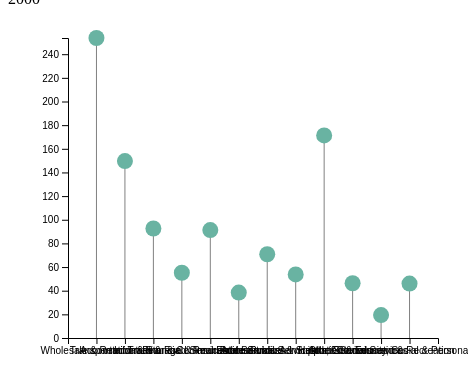
D3 v4 page, settled after 360 driven frames (6 s of simulated time); the page loaded 1 data file(s).


  // Set the dimensions and margins of the graph
  var margin = { top: 30, right: 30, bottom: 70, left: 60 },
    width = 460 - margin.left - margin.right,
    height = 400 - margin.top - margin.bottom;

  // Append the SVG object to the body of the page
  var svg = d3
    .select("#service_barplot")
    .append("svg")
    .attr("width", width + margin.left + margin.right)
    .attr("height", height + margin.top + margin.bottom)
    .append("g")
    .attr("transform", "translate(" + margin.left + "," + margin.top + ")");

  // Initialize the X axis
  var x = d3.scaleBand().range([0, width]).padding(1);
  var xAxis = svg.append("g").attr("transform", "translate(0," + height + ")");

  // Initialize the Y axis
  var y = d3.scaleLinear().range([height, 0]);
  var yAxis = svg.append("g").attr("class", "myYaxis");

  // A function that creates / updates the plot for a given variable
  function update(selectedVar) {
    // Update the selected year label
    d3.select("#selectedYear").text(selectedVar);

    // Parse the data
    d3.csv("srv_pop.csv", function (data) {
      // X axis
      x.domain(data.map(function (d) { return d.service_group; }));
      xAxis.transition().duration(1000).call(d3.axisBottom(x));

      // Add Y axis
      y.domain([0, d3.max(data, function (d) { return +d[selectedVar]; })]);
      yAxis.transition().duration(1000).call(d3.axisLeft(y));

      // Variable u: map data to existing lines
      var j = svg.selectAll(".myLine").data(data);

      // Update lines
      j.enter()
        .append("line")
        .attr("class", "myLine")
        .merge(j)
        .transition()
        .duration(1000)
        .attr("x1", function (d) { return x(d.service_group); })
        .attr("x2", function (d) { return x(d.service_group); })
        .attr("y1", y(0))
        .attr("y2", function (d) { return y(d[selectedVar]); })
        .attr("stroke", "grey");

      // Variable u: map data to existing circles
      var u = svg.selectAll("circle").data(data);

      // Update circles
      u.enter()
        .append("circle")
        .merge(u)
        .transition()
        .duration(1000)
        .attr("cx", function (d) { return x(d.service_group); })
        .attr("cy", function (d) { return y(d[selectedVar]); })
        .attr("r", 8)
        .attr("fill", "#69b3a2");
    });
  }

  // Initialize plot
  update('2000');

  // Add event listener to the year slider
  document.getElementById('yearSlider').addEventListener('input', function() {
    var selectedYear = this.value;
    update(selectedYear);
  });


### data: srv_pop.csv
service_group, 2022, 2021, 2020, 2019, 2018, 2017, 2016, 2015, 2014, 2013, 2012, 2011, 2010, 2009, 2008, 2007, 2006, 2005, 2004, 2003, 2002, 2001, 2000
Wholesale & Retail Trade, 351.8, 338.6, 335.1, 356, 352.5, 356.2, 364.1, 364.1, 346.3, 302.2, 306.3, 300.5, 281.7, 272.4, 269.5, 277, 301.1, 303.6, 275.4, 253.7, 256.4, 253.8, 253.7
Transportation & Storage, 207.4, 200.6, 214.8, 205.5, 199, 195.9, 188.4, 187.6, 188.9, 192.6, 189.5, 192, 191.3, 179.9, 182.4, 179.9, 174, 159.9, 164.2, 163.5, 165.6, 171, 149.6
Accommodation & Food Services, 126.6, 125.2, 128.9, 131.8, 134.4, 134.4, 138.2, 139.1, 137.1, 135.1, 129.3, 135.2, 128.9, 124.9, 120, 123.1, 128.8, 103.2, 107.9, 107.8, 103.5, 105, 92.6
Information & Communications, 132.8, 120.4, 111.4, 102.6, 94.1, 91.3, 87, 86.1, 88.4, 92.3, 86.5, 86, 100.5, 94.3, 87, 87.8, 74.8, 64, 67.5, 68.2, 65.4, 75, 55.2
Financial & Insurance Services, 235.8, 225.2, 207.9, 209.4, 196, 189.6, 190.7, 167.3, 165.6, 147.8, 150.6, 145.5, 126, 121.9, 123.6, 109.7, 106.3, 103.5, 91.9, 88.6, 90.8, 89.1, 91.3
Real Estate Services, 59.7, 51, 49.8, 48.7, 54, 57.6, 53.5, 55.4, 55.6, 49.3, 52, 48.9, 40.2, 45, 40.8, 38.5, 37.7, 35.6, 34.7, 34.5, 34.3, 35.7, 38.4
Professional Services, 197.6, 196.5, 181.4, 181.5, 174.4, 170.8, 163, 166.6, 153, 142.8, 135, 124.8, 112.5, 109.6, 109.6, 97.2, 99, 93.9, 71.3, 65.9, 61.7, 61.1, 70.8
Administrative & Support Services, 120.3, 120, 128.3, 120, 117.9, 114.7, 115.9, 108.9, 102, 99.3, 102.1, 97.4, 100.1, 88.7, 87.2, 88.2, 80.5, 73.6, 68.8, 64.9, 62.1, 57.2, 53.8
Public Administration & Education, 309.6, 315.6, 293.9, 304.3, 296.9, 293.7, 294.9, 290.7, 285.2, 284.8, 275.1, 266.3, 266.7, 236.3, 228.5, 220.5, 223.4, 197.3, 212.2, 216.4, 199, 189.2, 171.3
Health & Social Services, 160.3, 152.9, 139.9, 136.2, 126, 124.8, 115.9, 105.7, 107.7, 94.8, 90.8, 87.4, 83.3, 76.9, 74.3, 69.9, 70.8, 60.1, 61.7, 55.6, 53.1, 53.8, 46.3
Arts, Entertainment & Recreation, 34.5, 33, 34.4, 34.3, 37.7, 35.2, 40.4, 37, 35.1, 37.2, 39, 33.7, 32.9, 22.6, 21.1, 22.1, 19.7, 18.4, 14.1, 14.4, 15.3, 13.5, 19.4
Other Community, Social & Personal Servi…, 69.8, 73.5, 65.4, 64.1, 67.1, 65.5, 64.9, 67.1, 66.3, 69.3, 65.3, 65.7, 65.8, 68.7, 68, 63.5, 61.3, 55.2, 52, 51.4, 52.5, 50.4, 46